Run: headless pygame with SDL's dummy video driver; simulated clock (each Clock.tick advances the game by its frame time, no real sleeping); random seed 0; keys injected as events and as key.get_pressed() state; mouse plan: one left click at the window centre at the start of phase 2, then a move to the lower-right quarter at the start of phase 3.
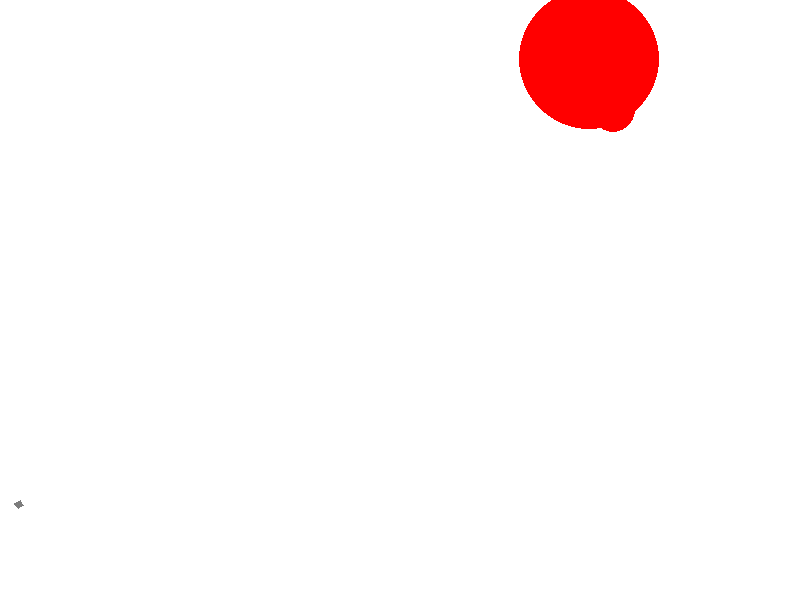
Frame 1 of 4 · flips 1–60 · no input
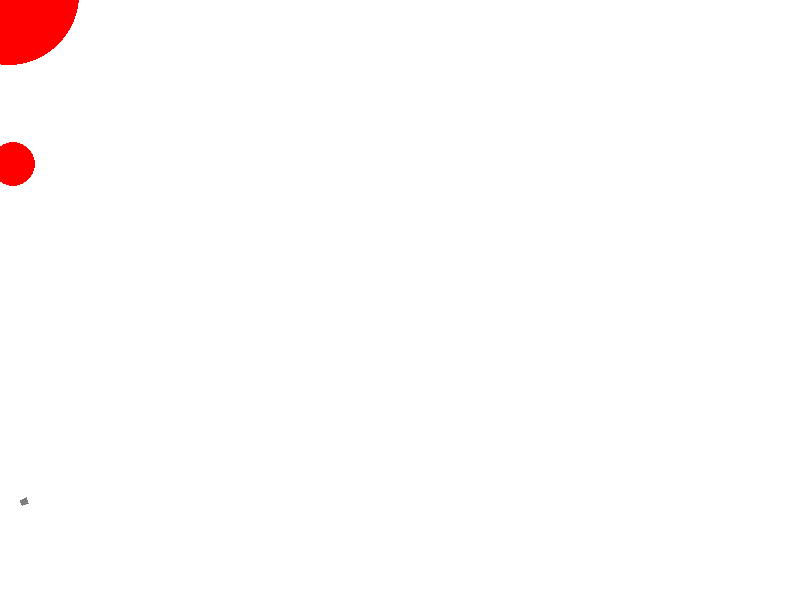
Frame 2 of 4 · flips 61–180 · clicked the window centre · tapped SPACE, RETURN · held RIGHT (→), D
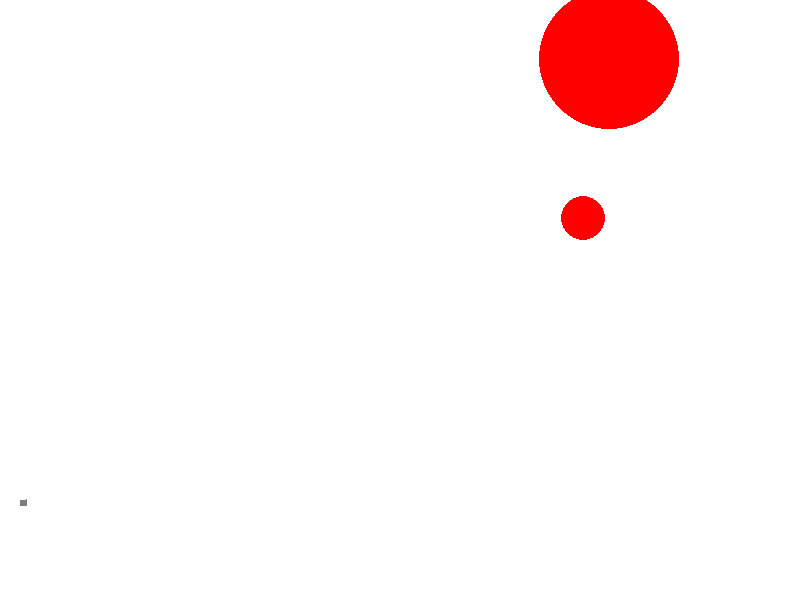
Frame 3 of 4 · flips 181–300 · moved the mouse to the lower-right quarter · held DOWN (↓), S
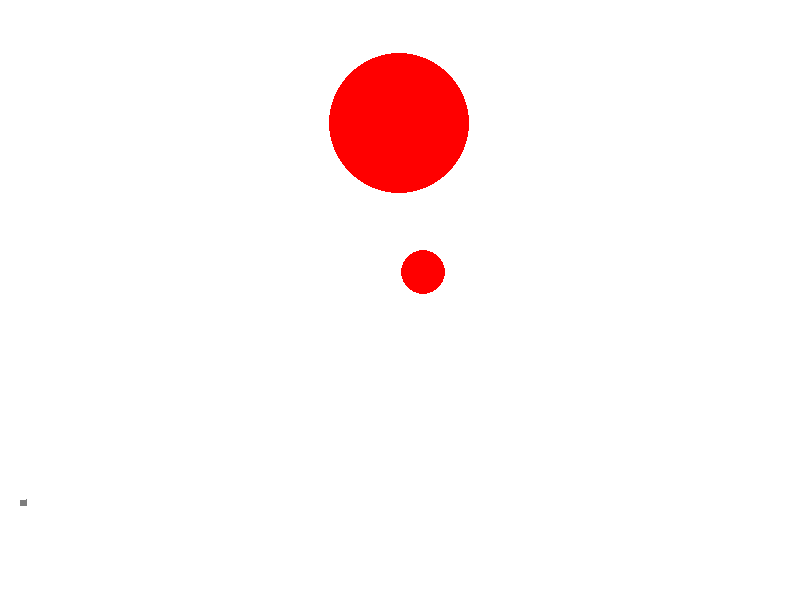
Frame 4 of 4 · flips 301–420 · held LEFT (←), A, UP (↑), W

The pygame program that drew these frames:

import math
from random import randint
from random import choice
import pygame


FPS = 30

RED = 0xFF0000
BLUE = 0x0000FF
YELLOW = 0xFFC91F
GREEN = 0x00FF00
MAGENTA = 0xFF03B8
CYAN = 0x00FFCC
BLACK = (0, 0, 0)
WHITE = 0xFFFFFF
GREY = 0x7D7D7D
GAME_COLORS = [RED, BLUE, YELLOW, GREEN, MAGENTA, CYAN]

WIDTH = 800
HEIGHT = 600

count = 0


class Ball:
    def __init__(self, screen: pygame.Surface, x=40, y=450):
        """ Конструктор класса ball

        Args:
        x - начальное положение мяча по горизонтали
        y - начальное положение мяча по вертикали
        """
        self.screen = screen
        self.x = x
        self.y = y
        self.r = 10
        self.vx = 0
        self.vy = 0
        self.color = choice(GAME_COLORS)
        self.live = 30

    def move(self):
        k = 0.4
        """Переместить мяч по прошествии единицы времени.

        Метод описывает перемещение мяча за один кадр перерисовки. То есть, обновляет значения
        self.x и self.y с учетом скоростей self.vx и self.vy, силы гравитации, действующей на мяч,
        и стен по краям окна (размер окна 800х600).
        """
        self.vy -= 1 # гравитация
        self.x += self.vx
        self.y -= self.vy
        if (self.x >= 800 and self.vx > 0) or (self.x <= 0 and self.vx < 0):
            self.vx = -self.vx
            self.vx *= k
        if (self.y >= 500 and self.vy < 0) or (self.y <= 0 and self.vy > 0):
            self.vy *= k
            self.vx *= k
            self.vy = -self.vy
        if abs(self.vx) <= 0.001:
            self.r = 0
            self.vx = 0
            self.vy = 0

    def draw(self):
        pygame.draw.circle(
            self.screen,
            self.color,
            (self.x, self.y),
            self.r
        )

    def hittest(self, obj):
        """Функция проверяет сталкивалкивается ли данный обьект с целью, описываемой в обьекте obj.

        Args:
            obj: Обьект, с которым проверяется столкновение.
        Returns:
            Возвращает True в случае столкновения мяча и цели. В противном случае возвращает False.
        """
        if (self.x - obj.x1)**2 + (self.y - obj.y1)**2 <= (self.r + obj.r1)**2:
            self.live1 = 0
            return True
        elif ((self.x - obj.x2)**2 + (self.y - obj.y2)**2 <= (self.r + obj.r2)**2):
            self.level2 = 0
            return True
        else:
            return False



class Gun:
    def __init__(self, screen):
        self.screen = screen
        self.f2_power = 10
        self.f2_on = 0
        self.an = 1
        self.color = GREY

    def fire2_start(self, event):
        self.f2_on = 1

    def fire2_end(self, event, count):
        """Выстрел мячом.

        Происходит при отпускании кнопки мыши.
        Начальные значения компонент скорости мяча vx и vy зависят от положения мыши.
        """
        global balls, bullet
        bullet += 1
        count += 1
        new_ball = Ball(self.screen)
        new_ball.r += 5
        self.an = math.atan2((event.pos[1]-new_ball.y), (event.pos[0]-new_ball.x))
        new_ball.vx = self.f2_power * math.cos(self.an)
        new_ball.vy = - self.f2_power * math.sin(self.an)
        balls.append(new_ball)
        self.f2_on = 0
        self.f2_power = 10
        return count

    def targetting(self, event):
        """Прицеливание. Зависит от положения мыши."""
        if event:
            if event.pos[0]-20 == 0:
                self.an = - math.pi / 2
            else:
                self.an = math.atan((event.pos[1]-500) / (event.pos[0]-20))
        if self.f2_on:
            self.color = RED
        else:
            self.color = GREY

    def draw(self):
        l = self.f2_power * 0.5
        if self.f2_power <= 10:
            self.color = GREY
        else:
            self.color = RED
        pygame.draw.polygon(screen, self.color, [[20 - 6 * math.sin(self.an), 500 + 6 * math.cos(self.an)], [20, 500], [20 + 1.3 * l * math.cos(self.an), 500 + 1.3 * l * math.sin(self.an)], [20 + 1.3 * l * math.cos(self.an) - 6 * math.sin(self.an), 500 + 1.3 * l * math.sin(self.an) + 6 * math.cos(self.an)]])


    def power_up(self):
        if self.f2_on:
            if self.f2_power < 100:
                self.f2_power += 1
            self.color = RED
        else:
            self.color = GREY


class Target:
    def __init__(self):
        self.points = 0
        self.live1 = 1
        self.x1 = randint(600, 780)
        self.y1 = randint(300, 490)
        self.r1 = randint(20, 75)
        self.vx1 = randint(1, 10)
        self.vy1 = randint(1, 10)
        self.color1 = RED
        self.live2 = 1
        self.x2 = randint(600, 780)
        self.y2 = randint(300, 490)
        self.r2 = randint(20, 75)
        self.vx2 = randint(1, 10)
        self.vy2 = randint(1, 10)
        self.color2 = RED

    def new_target(self):
        """ Инициализация новой цели. """
        self.live1 = 1
        self.live2 = 1
        x1 = self.x1 = randint(600, 780)
        y1 = self.y1 = randint(300, 450)
        r1 = self.r1 = randint(10, 50)
        color1 = self.color1 = RED
        x2 = self.x2 = randint(600, 780)
        y2 = self.y2 = randint(300, 450)
        r2 = self.r2 = randint(10, 50)
        color2 = self.color2 = RED
        pygame.draw.circle(screen, self.color1, (self.x1, self.y1), self.r1)
        pygame.draw.circle(screen, self.color2, (self.x2, self.y2), self.r2)


    def hit(self, points=1):
        """Попадание шарика в цель."""
        self.points += points


    def draw(self):
        pygame.draw.circle(screen, self.color1, (self.x1, self.y1), self.r1)
        pygame.draw.circle(screen, self.color2, (self.x2, self.y2), self.r2)


    def move(self):
        self.x1 += self.vx1
        self.y1 -= self.vy1
        if (self.x1 >= 800 and self.vx1 > 0) or (self.x1 <= 0 and self.vx1 < 0):
            self.vx1 = -self.vx1
        if (self.y1 >= 500 and self.vy1 < 0) or (self.y1 <= 0 and self.vy1 > 0):
            self.vy1 = -self.vy1
        self.x2 += self.vx2
        self.y2 -= self.vy2
        if (self.x2 >= 800 and self.vx2 > 0) or (self.x2 <= 0 and self.vx2 < 0):
            self.vx2 = -self.vx2
        if (self.y2 >= 500 and self.vy2 < 0) or (self.y2 <= 0 and self.vy2 > 0):
            self.vy2 = -self.vy2


pygame.init()
screen = pygame.display.set_mode((WIDTH, HEIGHT))
bullet = 0
balls = []

clock = pygame.time.Clock()
gun = Gun(screen)
target = Target()
finished = False

delay_after_hit = 100

while not finished:
    screen.fill(WHITE)
    gun.draw()
    target.draw()
    target.move()
    for b in balls:
        b.draw()
    pygame.display.update()

    clock.tick(FPS)
    for event in pygame.event.get():
        if event.type == pygame.QUIT:
            finished = True
        elif event.type == pygame.MOUSEBUTTONDOWN:
            gun.fire2_start(event)
        elif event.type == pygame.MOUSEBUTTONUP:
            count = gun.fire2_end(event, count)
        elif event.type == pygame.MOUSEMOTION:
            gun.targetting(event)

    for b in balls:
        b.move()
        if b.hittest(target) and target.live1:
            target.hit()
            target.live1 = 0
            print("Вы попали за", count, "выстрелов")
            count = 0
        if b.hittest(target) and target.live2:
            target.hit()
            target.live2 = 0
            print("Вы попали за", count, "выстрелов")
            count = 0
        if target.live1 == target.live2 == 0:
            if not delay_after_hit:
                delay_after_hit -= 1
            else:
                delay_after_hit = 100
                target.new_target()
    gun.power_up()

pygame.quit()

print("Всего уничтожено", 2 * target.points, "целей")
